The GitHub repository leexymon/YOLO-GARBAGE contains a labelled image folder "trash_cls_dataset" with 6 categories: cardboard, glass, metal, paper, plastic, trash. Examples follow, each with its label.

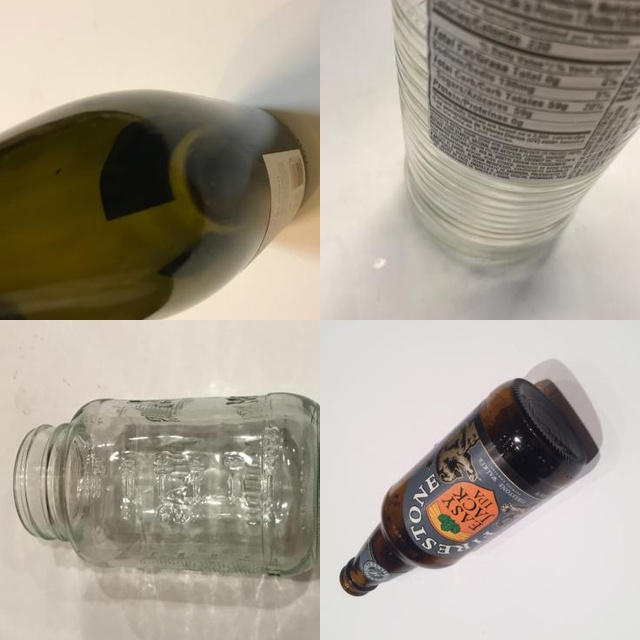
Label: glass

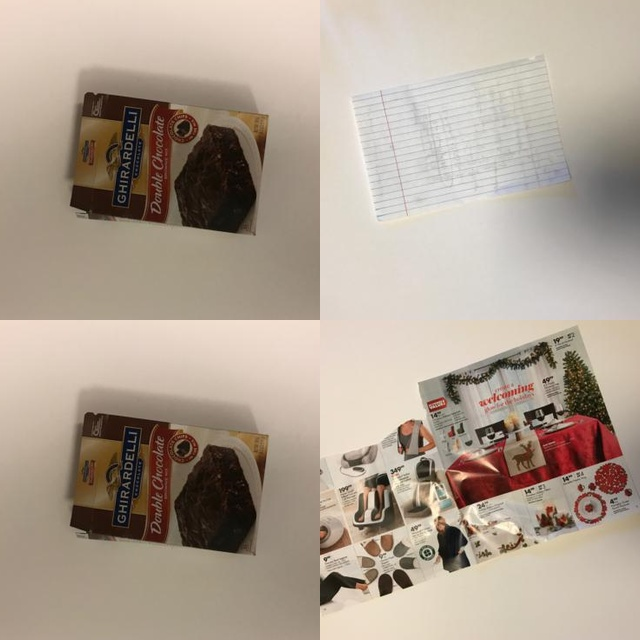
Label: paper

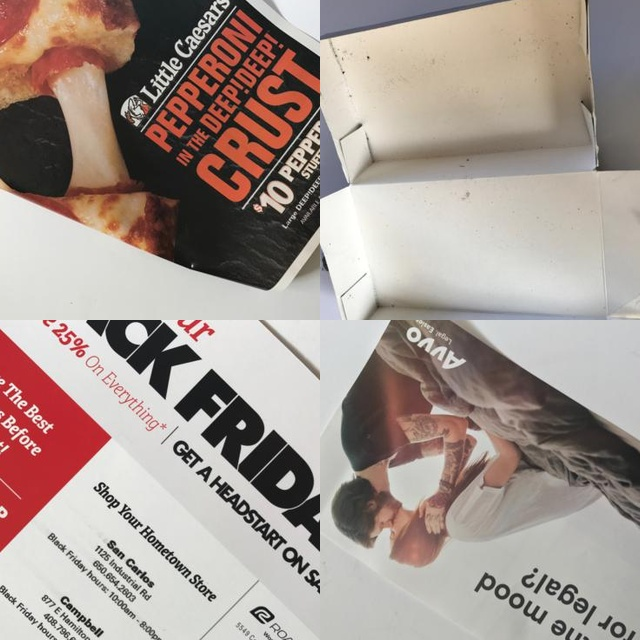
Label: paper

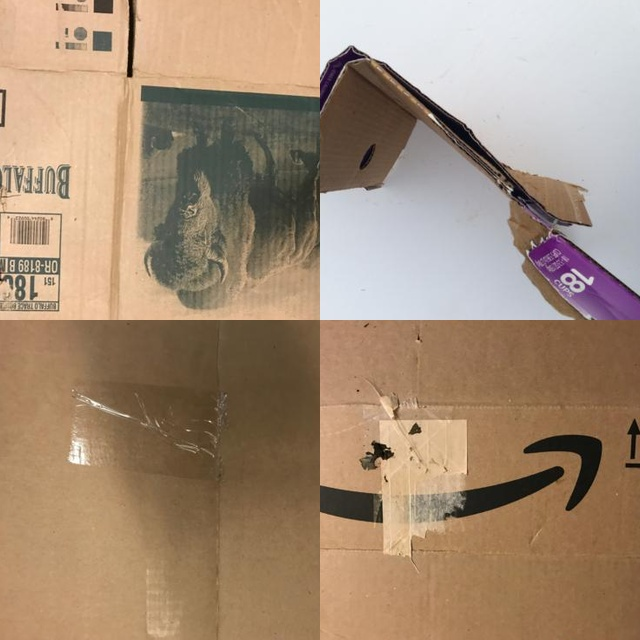
Label: cardboard

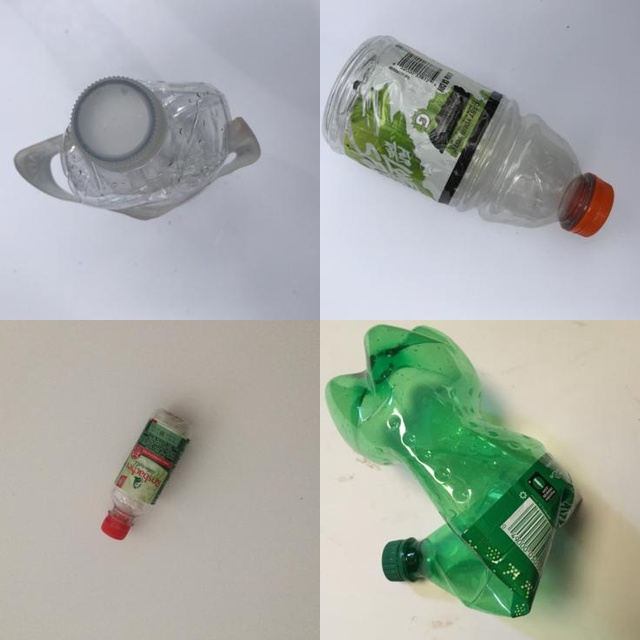
Label: plastic

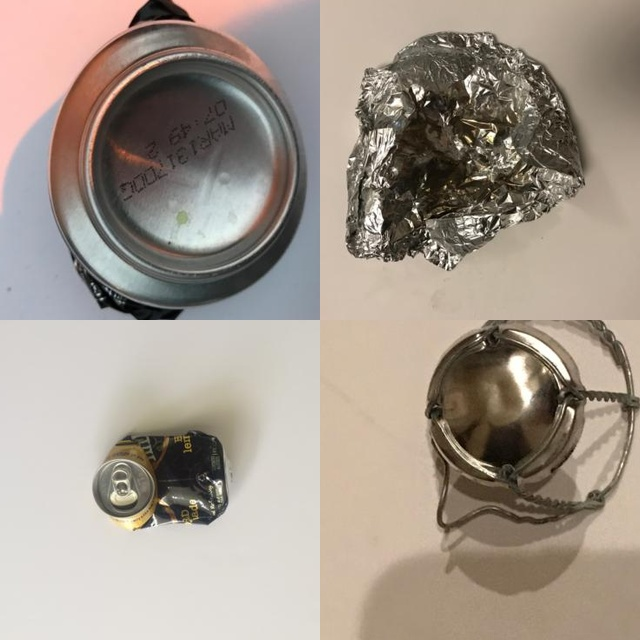
Label: metal
